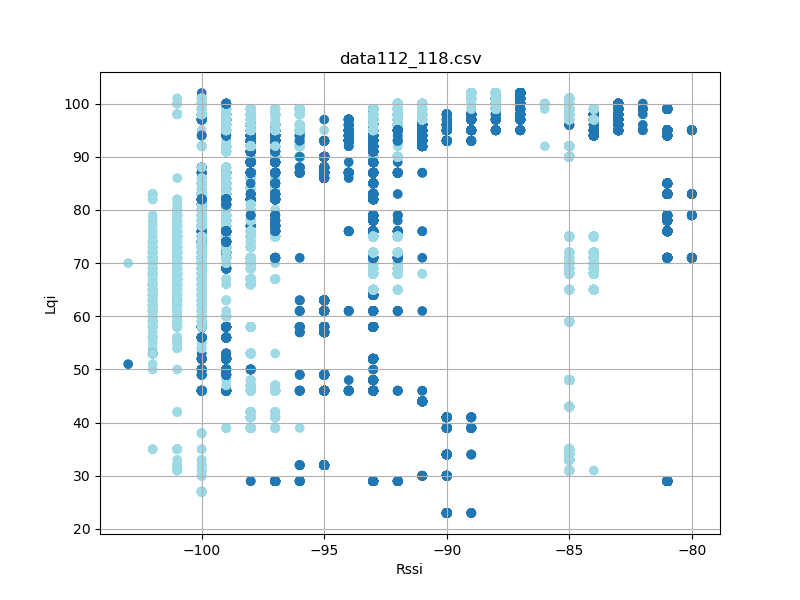

Source data for this figure (header and first rows):
timestamp, rssi, lqi, device_id
'2023-08-26 12:31:00491', -95, 87, 6
'2023-08-26 12:31:00492', -97, 29, 6
'2023-08-26 12:31:00581', -97, 29, 6
'2023-08-26 12:31:00583', -95, 87, 6
'2023-08-26 12:31:00675', -95, 87, 6
'2023-08-26 12:31:00675', -98, 29, 6
'2023-08-26 12:31:00769', -95, 87, 6
'2023-08-26 12:31:00770', -96, 29, 6
'2023-08-26 12:31:00864', -95, 87, 6
'2023-08-26 12:31:00864', -97, 29, 6
'2023-08-26 12:31:00957', -96, 29, 6
'2023-08-26 12:31:00957', -95, 87, 6
'2023-08-26 12:31:01050', -95, 87, 6
'2023-08-26 12:31:01050', -97, 29, 6
'2023-08-26 12:31:01144', -95, 87, 6
'2023-08-26 12:31:01145', -96, 29, 6
'2023-08-26 12:31:01238', -95, 87, 6
'2023-08-26 12:31:01239', -97, 29, 6
'2023-08-26 12:31:01331', -97, 29, 6
'2023-08-26 12:31:01332', -95, 87, 6
'2023-08-26 12:31:01426', -97, 29, 6
'2023-08-26 12:31:01426', -96, 87, 6
'2023-08-26 12:31:01519', -96, 87, 6
'2023-08-26 12:31:01520', -98, 29, 6
'2023-08-26 12:31:01613', -96, 87, 6
'2023-08-26 12:31:01614', -97, 29, 6
'2023-08-26 12:31:01707', -95, 87, 6
'2023-08-26 12:31:01708', -97, 29, 6
'2023-08-26 12:31:01800', -97, 29, 6
'2023-08-26 12:31:01801', -95, 87, 6
'2023-08-26 12:31:01894', -95, 87, 6
'2023-08-26 12:31:01895', -97, 29, 6
'2023-08-26 12:31:01988', -96, 87, 6
'2023-08-26 12:31:01988', -97, 29, 6
'2023-08-26 12:31:02082', -95, 87, 6
'2023-08-26 12:31:02082', -97, 29, 6
'2023-08-26 12:31:02175', -97, 29, 6
'2023-08-26 12:31:02176', -95, 87, 6
'2023-08-26 12:31:02269', -97, 29, 6
'2023-08-26 12:31:02270', -95, 87, 6
'2023-08-26 12:31:02363', -96, 87, 6
'2023-08-26 12:31:02363', -97, 29, 6
'2023-08-26 12:31:02457', -95, 87, 6
'2023-08-26 12:31:02457', -97, 29, 6
'2023-08-26 12:31:02551', -95, 87, 6
'2023-08-26 12:31:02551', -97, 29, 6
'2023-08-26 12:31:02644', -97, 29, 6
'2023-08-26 12:31:02645', -96, 87, 6
'2023-08-26 12:31:02738', -97, 29, 6
'2023-08-26 12:31:02739', -95, 87, 6
'2023-08-26 12:31:02832', -95, 87, 6
'2023-08-26 12:31:02832', -97, 29, 6
'2023-08-26 12:31:02926', -95, 87, 6
'2023-08-26 12:31:02926', -97, 29, 6
'2023-08-26 12:31:03020', -95, 87, 6
'2023-08-26 12:31:03020', -97, 29, 6
'2023-08-26 12:31:03113', -97, 29, 6
'2023-08-26 12:31:03114', -95, 87, 6
'2023-08-26 12:31:03208', -97, 29, 6
'2023-08-26 12:31:03208', -95, 87, 6
... 38,315 more rows
